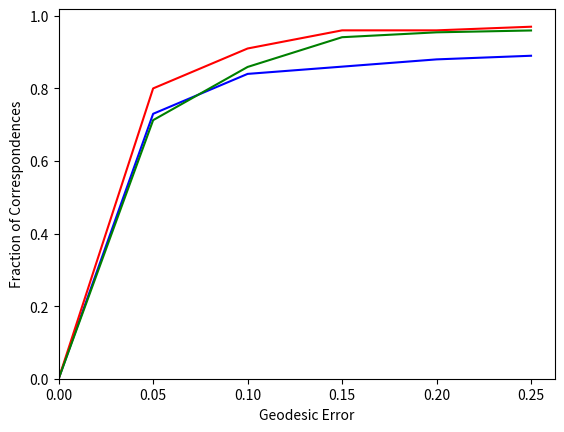

Recreate this plot in Python.
from matplotlib import pyplot as plt
plt.plot([0, 0.05, 0.1, 0.15, 0.2, 0.25], [0,0.73 , 0.84, 0.86, 0.88, 0.89],"b") #kids
plt.plot([0, 0.05, 0.1, 0.15, 0.2, 0.25], [0,0.8  , 0.91 ,0.96 ,0.96 ,0.97],"r") #tosca 
plt.plot([0, 0.05, 0.1, 0.15, 0.2, 0.25], [0,0.712548 ,0.859155 ,0.941101, 0.954545, 0.959667],"g") #scape
plt.ylabel('Fraction of Correspondences')
plt.xlabel('Geodesic Error')
plt.xlim(xmin=0)
plt.ylim(ymin=0)

plt.show()

